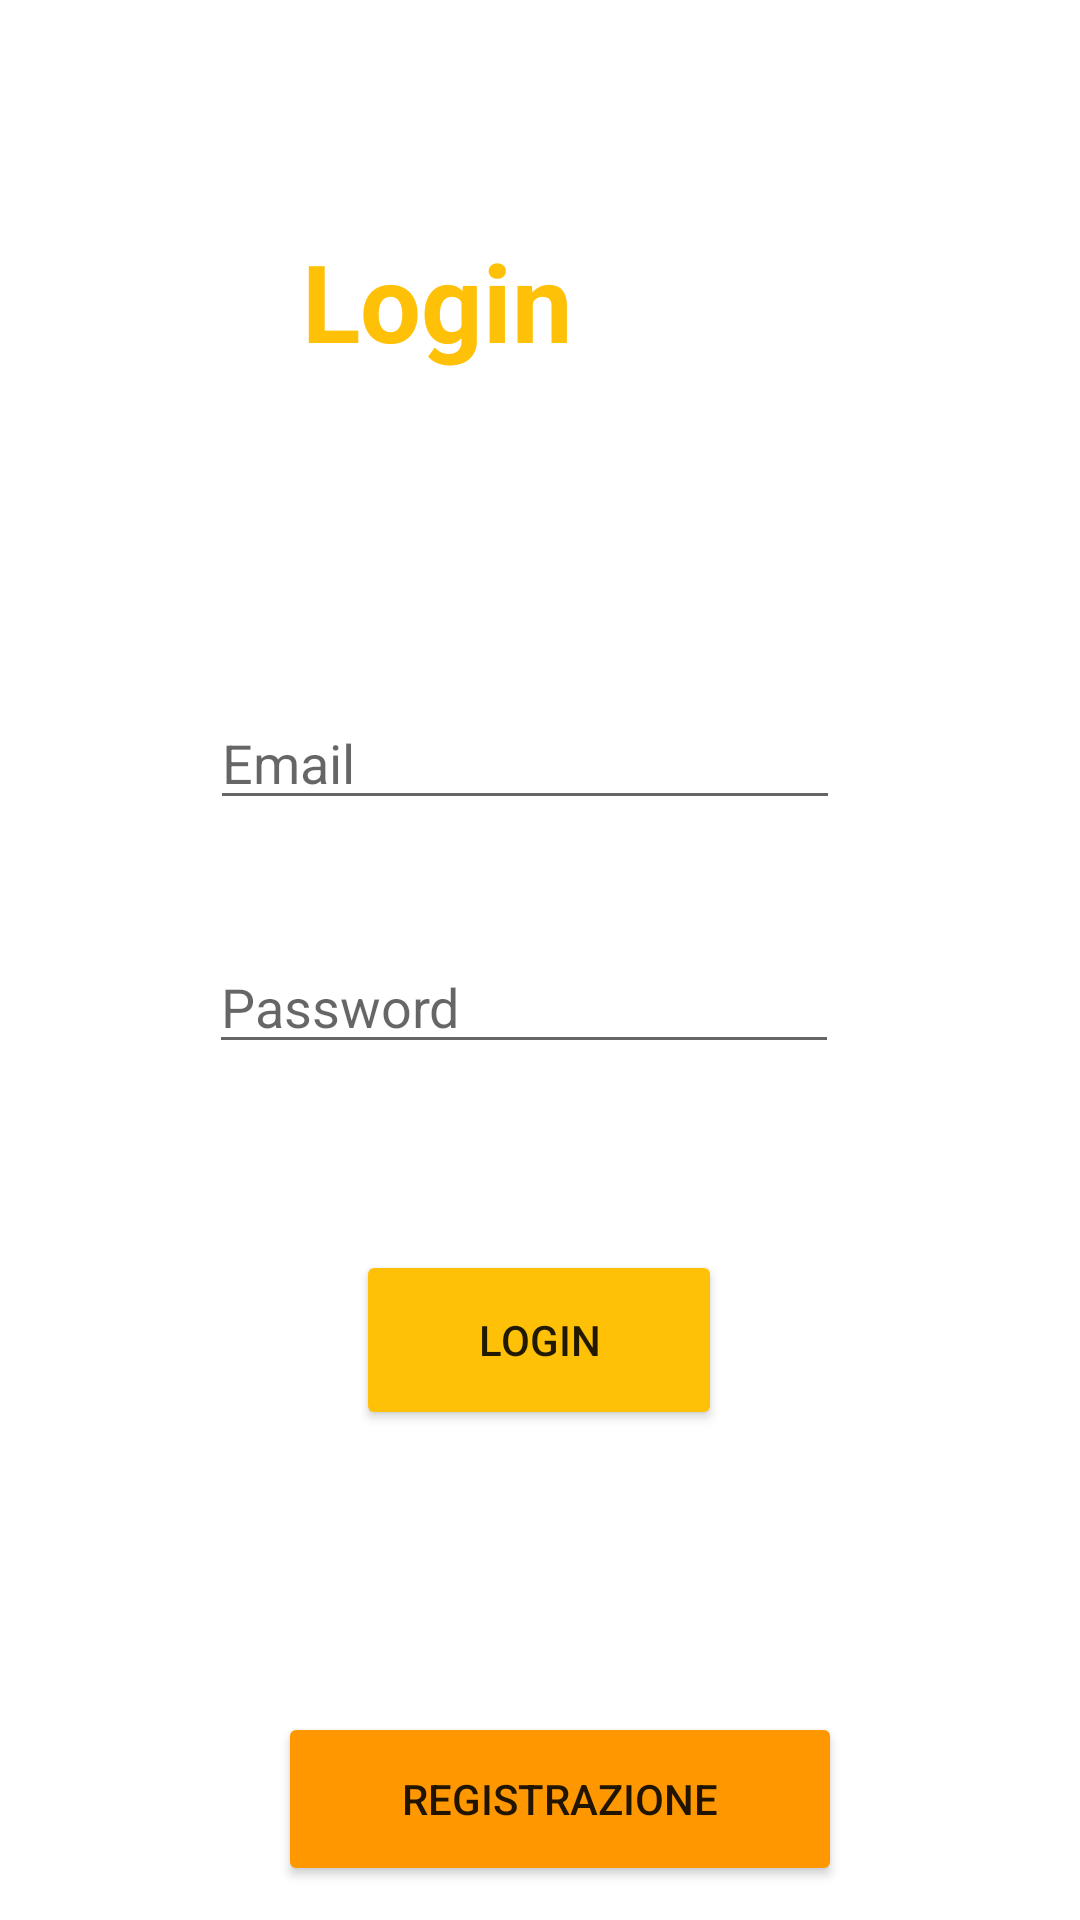

Here is an Android app screen rendered from its layout file. Give the layout XML and the strings, colors and styles it references.
<!-- AndroidManifest.xml: application theme Theme.LoggerPresenze -->
<!-- res/layout/activity_main.xml -->
<?xml version="1.0" encoding="utf-8"?>
<androidx.constraintlayout.widget.ConstraintLayout xmlns:android="http://schemas.android.com/apk/res/android"
    xmlns:app="http://schemas.android.com/apk/res-auto"
    xmlns:tools="http://schemas.android.com/tools"
    android:layout_width="match_parent"
    android:layout_height="match_parent"
    tools:context=".views.MainActivity">

    <TextView
        android:id="@+id/textView"
        android:layout_width="159dp"
        android:layout_height="50dp"
        android:layout_marginStart="126dp"
        android:layout_marginTop="76dp"
        android:layout_marginEnd="126dp"
        android:layout_marginBottom="106dp"
        android:text="@string/Textlogin"
        android:textColor="#FFC107"
        android:textColorHint="#FFFFFF"
        android:textSize="36sp"
        android:textStyle="bold"
        app:layout_constraintBottom_toTopOf="@+id/EmailAddress"
        app:layout_constraintEnd_toEndOf="parent"
        app:layout_constraintStart_toStartOf="parent"
        app:layout_constraintTop_toTopOf="parent" />

    <EditText
        android:id="@+id/EmailAddress"
        android:layout_width="wrap_content"
        android:layout_height="wrap_content"
        android:layout_marginStart="96dp"
        android:layout_marginTop="106dp"
        android:layout_marginEnd="106dp"
        android:ems="10"
        android:hint="@string/email"
        android:inputType="textEmailAddress"
        app:layout_constraintEnd_toEndOf="parent"
        app:layout_constraintStart_toStartOf="parent"
        app:layout_constraintTop_toBottomOf="@+id/textView" />

    <EditText
        android:id="@+id/Password"
        android:layout_width="wrap_content"
        android:layout_height="wrap_content"
        android:layout_marginStart="95dp"
        android:layout_marginTop="40dp"
        android:layout_marginEnd="106dp"
        android:ems="10"
        android:hint="@string/password"
        android:inputType="textPassword"
        app:layout_constraintEnd_toEndOf="parent"
        app:layout_constraintStart_toStartOf="parent"
        app:layout_constraintTop_toBottomOf="@+id/EmailAddress" />

    <Button
        android:id="@+id/Login"
        android:layout_width="122dp"
        android:layout_height="60dp"
        android:layout_marginStart="144dp"
        android:layout_marginTop="62dp"
        android:layout_marginEnd="145dp"
        android:layout_marginBottom="94dp"
        android:text="@string/login"
        app:backgroundTint="#FFC107"
        app:layout_constraintBottom_toTopOf="@+id/Registrazione"
        app:layout_constraintEnd_toEndOf="parent"
        app:layout_constraintStart_toStartOf="parent"
        app:layout_constraintTop_toBottomOf="@+id/Password" />

    <Button
        android:id="@+id/Registrazione"
        android:layout_width="188dp"
        android:layout_height="58dp"
        android:layout_marginStart="118dp"
        android:layout_marginTop="94dp"
        android:layout_marginEnd="105dp"
        android:text="@string/registrazione"
        app:backgroundTint="#FF9800"
        app:layout_constraintEnd_toEndOf="parent"
        app:layout_constraintStart_toStartOf="parent"
        app:layout_constraintTop_toBottomOf="@+id/Login" />

</androidx.constraintlayout.widget.ConstraintLayout>
<!-- resources referenced by this layout -->
<resources>
  <string name="Textlogin">Login</string>
  <string name="email">Email</string>
  <string name="login">Login</string>
  <string name="password">Password</string>
  <string name="registrazione">Registrazione</string>
  <style name="Theme.LoggerPresenze" parent="Theme.MaterialComponents.DayNight.DarkActionBar">
          
          <item name="colorPrimary">@color/purple_500</item>
          <item name="colorPrimaryVariant">@color/purple_700</item>
          <item name="colorOnPrimary">@color/white</item>
          
          <item name="colorSecondary">@color/teal_200</item>
          <item name="colorSecondaryVariant">@color/teal_700</item>
          <item name="colorOnSecondary">@color/black</item>
          
          <item name="android:statusBarColor" tools:targetApi="l">?attr/colorPrimaryVariant</item>
          
      </style>
  <!-- not gathered from this repository: default colours our renderer supplied (Android Studio template values) -->
  <color name="purple_500">#FF6200EE</color>
  <color name="purple_700">#FF3700B3</color>
  <color name="teal_200">#FF03DAC5</color>
  <color name="teal_700">#FF018786</color>
  <color name="black">#FF000000</color>
  <color name="white">#FFFFFFFF</color>
</resources>
